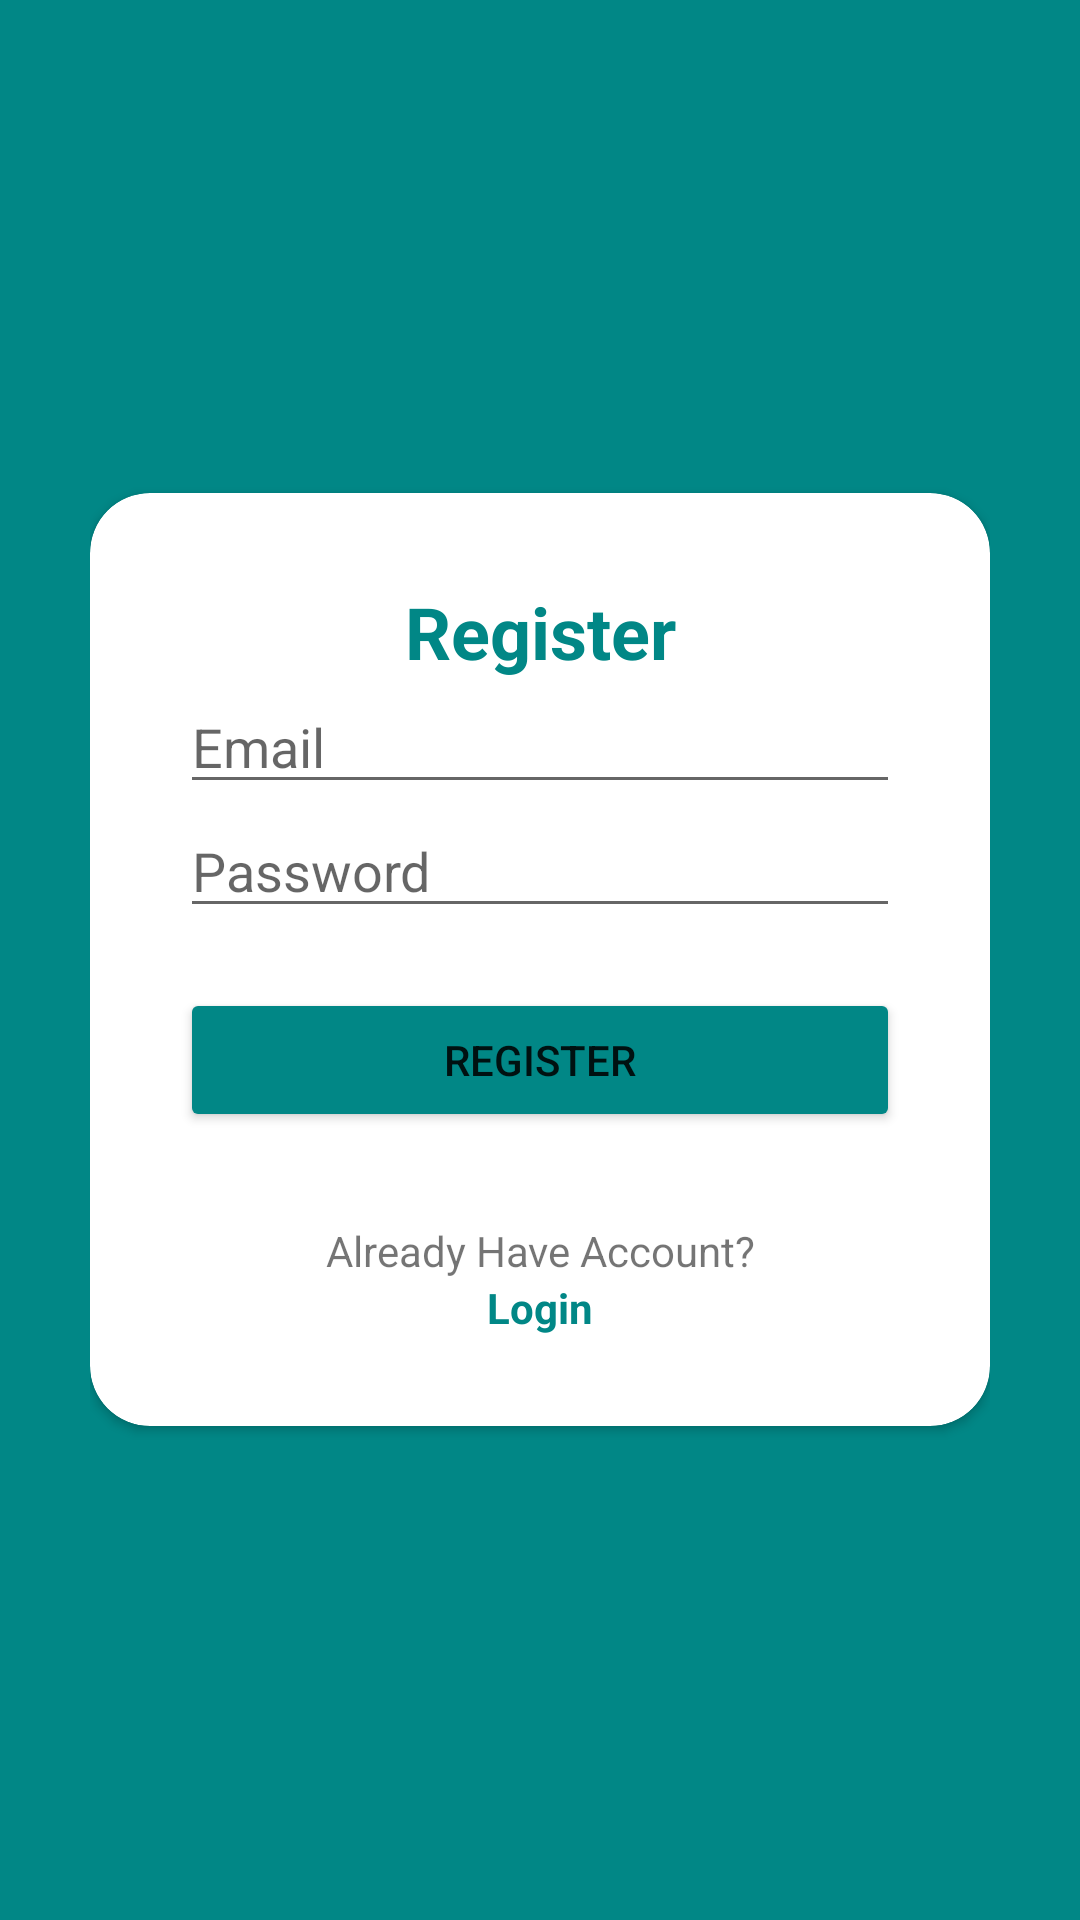

Android layout source for this screen:
<!-- AndroidManifest.xml: application theme Theme.Nyunnah -->
<!-- res/layout/activity_register.xml -->
<?xml version="1.0" encoding="utf-8"?>
<androidx.constraintlayout.widget.ConstraintLayout xmlns:android="http://schemas.android.com/apk/res/android"
    xmlns:app="http://schemas.android.com/apk/res-auto"
    xmlns:tools="http://schemas.android.com/tools"
    android:layout_width="match_parent"
    android:layout_height="match_parent"
    tools:context=".RegisterActivity">

    <RelativeLayout xmlns:android="http://schemas.android.com/apk/res/android"
        android:layout_width="match_parent"
        android:layout_height="match_parent"
        android:background="@color/teal_700"
        android:padding="30dp"
        tools:context=".LoginActivity">

        <androidx.cardview.widget.CardView
            android:layout_width="match_parent"
            android:layout_height="wrap_content"
            android:layout_centerInParent="true"
            android:background="@color/white"
            app:cardCornerRadius="20dp">

            <LinearLayout
                android:layout_width="match_parent"
                android:layout_height="wrap_content"
                android:orientation="vertical"
                android:padding="30dp">

                <TextView
                    android:layout_width="match_parent"
                    android:layout_height="wrap_content"
                    android:layout_gravity="center"
                    android:backgroundTint="@color/black"
                    android:text="Register"
                    android:textAlignment="center"
                    android:textColor="@color/teal_700"
                    android:textSize="24sp"
                    android:textStyle="bold" />

                <EditText
                    android:id="@+id/edt_email_register"
                    android:layout_width="match_parent"
                    android:layout_height="wrap_content"
                    android:hint="Email"
                    android:inputType="textEmailAddress" />

                <EditText
                    android:id="@+id/edt_password_register"
                    android:layout_width="match_parent"
                    android:layout_height="wrap_content"
                    android:hint="Password"
                    android:inputType="textPassword" />

                <Button
                    android:id="@+id/btn_register"
                    android:layout_width="match_parent"
                    android:layout_height="wrap_content"
                    android:layout_marginTop="20dp"
                    android:backgroundTint="@color/teal_700"
                    android:text="Register" />

                <TextView
                    android:layout_width="match_parent"
                    android:layout_height="wrap_content"
                    android:layout_marginTop="30dp"
                    android:backgroundTint="@color/black"
                    android:text="Already Have Account?"
                    android:textAlignment="center" />

                <TextView
                    android:id="@+id/tv_to_login"
                    android:layout_width="match_parent"
                    android:layout_height="wrap_content"
                    android:backgroundTint="@color/black"
                    android:text="Login"
                    android:textAlignment="center"
                    android:textColor="@color/teal_700"
                    android:textStyle="bold" />

            </LinearLayout>


        </androidx.cardview.widget.CardView>

    </RelativeLayout>
</androidx.constraintlayout.widget.ConstraintLayout>
<!-- resources referenced by this layout -->
<resources>
  <color name="black">#FF000000</color>
  <color name="teal_700">#FF018786</color>
  <color name="white">#FFFFFFFF</color>
  <style name="Theme.Nyunnah" parent="Theme.MaterialComponents.DayNight.DarkActionBar">
          
          <item name="colorPrimary">@color/teal_200</item>
          <item name="colorPrimaryVariant">@color/teal_200</item>
          <item name="colorOnPrimary">@color/white</item>
          
          <item name="colorSecondary">@color/teal_200</item>
          <item name="colorSecondaryVariant">@color/teal_700</item>
          <item name="colorOnSecondary">@color/black</item>
          
          <item name="android:statusBarColor">?attr/colorPrimaryVariant</item>
          
      </style>
  <color name="teal_200">#FF03DAC5</color>
</resources>
